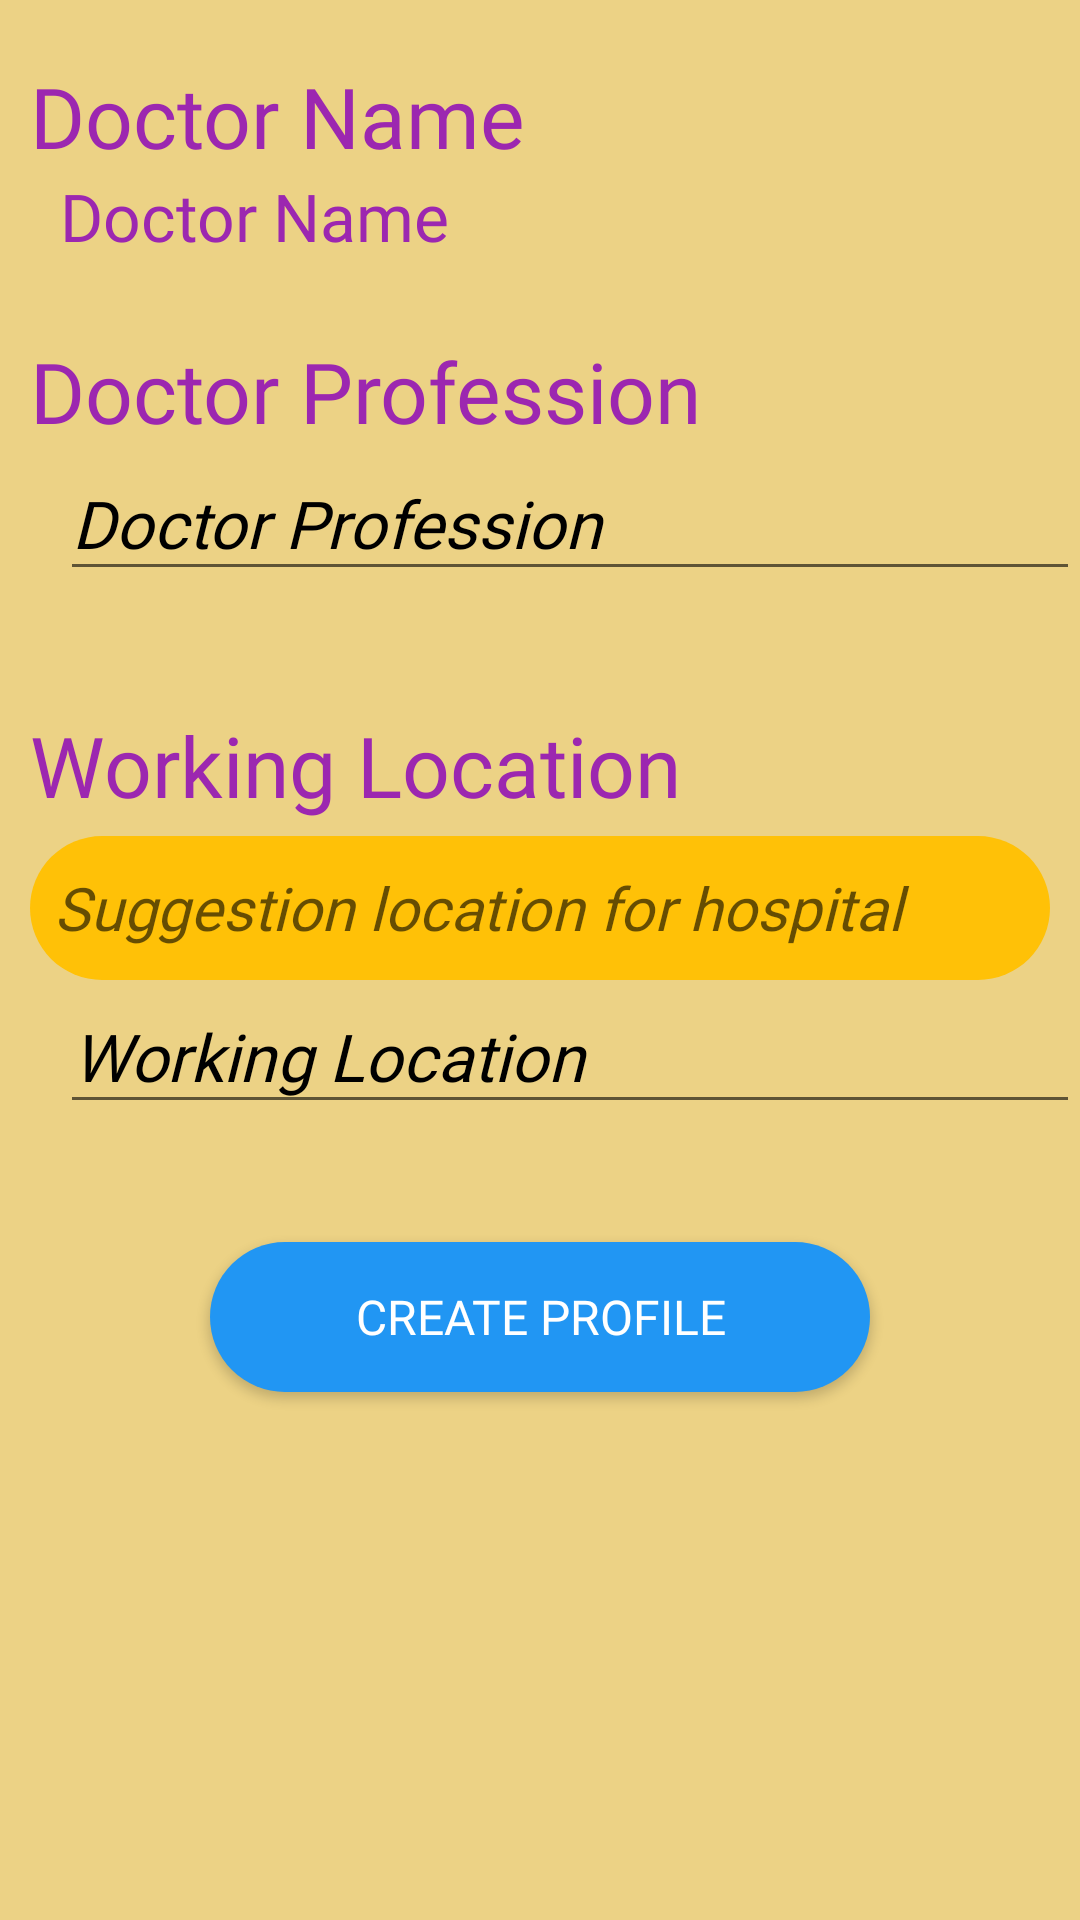

Produce the Android XML layout that renders to this screen, including the resource entries it uses.
<!-- AndroidManifest.xml: application theme Theme.HospitalBooking -->
<!-- res/layout/activity_doctor_information.xml -->
<?xml version="1.0" encoding="utf-8"?>
<ScrollView xmlns:android="http://schemas.android.com/apk/res/android"
    xmlns:tools="http://schemas.android.com/tools"
    android:layout_width="match_parent"
    android:layout_height="match_parent"
    android:background="#ECD285"
    tools:context=".DoctorInformationManagement.DoctorInformation">
<LinearLayout
    android:layout_width="match_parent"
    android:layout_height="wrap_content"
    android:orientation="vertical">

    <ImageView
        android:id="@+id/ImgMed"
        android:layout_width="match_parent"
        android:layout_height="wrap_content"
        android:layout_marginVertical="15dp"
        android:scaleType="fitCenter"
        android:layout_margin="10dp"
        android:layout_gravity="center"
        android:contentDescription="@string/doctor_image" />

    <TextView
        android:text="@string/doctor_name"
        style="@style/headerStyle"
        android:layout_width="match_parent"
        android:layout_height="wrap_content"
        android:layout_marginStart="10dp" />

    <TextView
        android:id="@+id/dotName"
        android:text="@string/doctor_name"
        style="@style/normalStyle"
        android:layout_width="match_parent"
        android:layout_height="wrap_content"
        android:layout_marginStart="20dp"
        android:textColor="#9C27B0"
        />

    <View
        android:layout_width="match_parent"
        android:layout_height="25dp"
        android:background="#ECD285"/>

    <TextView
        android:text="@string/doctor_profession"
        style="@style/headerStyle"
        android:layout_width="match_parent"
        android:layout_height="wrap_content"
        android:layout_marginStart="10dp" />

    <EditText
        android:id="@+id/dtPro"
        style="@style/normalStyle"
        android:layout_width="match_parent"
        android:layout_height="wrap_content"
        android:layout_marginStart="20dp"
        android:autofillHints="doctor profession"

        android:inputType="text"
        android:minHeight="48dp"
        android:maxLength="100"
        android:textStyle="italic"
        android:text="@string/doctor_profession"
        android:importantForAutofill="no"
        tools:ignore="LabelFor,VisualLintTextFieldSize,DuplicateSpeakableTextCheck" />

    <TextView
        android:id="@+id/errPro"
        style="@style/normalStyle"
        android:layout_width="match_parent"
        android:layout_height="wrap_content"
        android:textColor="#F44336"
        android:layout_marginStart="20dp"
        android:layout_marginBottom="10dp" />

    <TextView
        android:text="@string/working_location"
        style="@style/headerStyle"
        android:layout_width="match_parent"
        android:layout_height="wrap_content"
        android:layout_marginStart="10dp" />

    <AutoCompleteTextView
        android:id="@+id/autoCurrentHospital"
        android:hint="@string/hospital_suggestion"
        style="@style/menuStyle"
        android:background="@drawable/toggle_rounded"
        android:layout_width="match_parent"
        android:layout_height="wrap_content"
        android:layout_marginStart="10dp"
        android:layout_marginTop="5dp"
        android:layout_marginEnd="10dp"
        android:ems="10"
        android:inputType="textPersonName"
        android:minHeight="48dp"
        android:textStyle="italic"
        tools:ignore="VisualLintTextFieldSize" />

    <EditText
        android:id="@+id/dtHos"
        style="@style/normalStyle"
        android:layout_width="match_parent"
        android:layout_height="wrap_content"
        android:layout_marginStart="20dp"
        android:ems="10"
        android:minHeight="48dp"
        android:maxLength="100"
        android:inputType="textPersonName"
        android:text="@string/working_location"
        android:textStyle="italic"

        tools:ignore="LabelFor,VisualLintTextFieldSize,DuplicateSpeakableTextCheck"
        android:importantForAutofill="no" />

    <TextView
        android:id="@+id/errHos"
        style="@style/normalStyle"
        android:layout_width="match_parent"
        android:layout_height="wrap_content"
        android:textColor="#F44336"
        android:layout_marginStart="20dp"
        android:layout_marginBottom="10dp" />

    <Button
        android:id="@+id/updateBtn"
        android:layout_width="220sp"
        android:layout_height="50dp"
        android:layout_gravity="center"
        android:background="@drawable/bg_white_rounded"
        style="@style/buttonStyle"
        android:text="@string/create_profile" />

    <View
        android:background="#ECD285"
        android:layout_width="match_parent"
        android:layout_height="40dp" />
</LinearLayout>
</ScrollView>
<!-- resources referenced by this layout -->
<resources>
  <!-- drawable bg_white_rounded (drawable) -->
  <?xml version="1.0" encoding="utf-8"?>
  <shape xmlns:android="http://schemas.android.com/apk/res/android">
      <solid android:color="#2196F3"/>
      <corners android:radius="180dp"/>
      <padding android:left="8dp"
          android:bottom="8dp"
          android:right="8dp"
          android:top="8dp"/>
  </shape>
  <!-- drawable toggle_rounded (drawable) -->
  <?xml version="1.0" encoding="utf-8"?>
  <shape xmlns:android="http://schemas.android.com/apk/res/android">
      <solid android:color="#FFC107"/>
  
      <corners android:radius="180dp"/>
      <padding android:left="8dp"
          android:bottom="8dp"
          android:right="8dp"
          android:top="8dp"/>
  </shape>
  <string name="create_profile">Create Profile</string>
  <string name="doctor_image">Doctor Image</string>
  <string name="doctor_name">Doctor Name</string>
  <string name="doctor_profession">Doctor Profession</string>
  <string name="hospital_suggestion">Suggestion location for hospital</string>
  <string name="working_location">Working Location</string>
  <style name="buttonStyle">
          <item name="android:fontFamily">@font/roboto_bold</item>
          <item name="android:textColor">@color/white</item>
          <item name="android:textSize">16sp</item>
      </style>
  <style name="headerStyle">
          <item name="android:fontFamily">@font/roboto_bold</item>
          <item name="android:textColor">@color/header_purple</item>
          <item name="android:textSize">28sp</item>
      </style>
  <style name="menuStyle">
          <item name="android:fontFamily">@font/roboto</item>
          <item name="android:textColor">@color/black</item>
          <item name="android:textSize">20sp</item>
      </style>
  <style name="normalStyle">
          <item name="android:fontFamily">@font/roboto</item>
          <item name="android:textColor">@color/black</item>
          <item name="android:textSize">22sp</item>
      </style>
  <style name="Theme.HospitalBooking" parent="Theme.MaterialComponents.DayNight.DarkActionBar">
          
          <item name="colorPrimary">@color/purple_500</item>
          <item name="colorPrimaryVariant">@color/purple_700</item>
          <item name="colorOnPrimary">@color/white</item>
          
          <item name="colorSecondary">@color/teal_200</item>
          <item name="colorSecondaryVariant">@color/teal_700</item>
          <item name="colorOnSecondary">@color/black</item>
          
          <item name="android:statusBarColor" tools:targetApi="l">?attr/colorPrimaryVariant</item>
          
      </style>
  <color name="white">#FFFFFFFF</color>
  <color name="header_purple">#9C27B0</color>
  <color name="black">#FF000000</color>
  <color name="purple_500">#FF6200EE</color>
  <color name="purple_700">#FF3700B3</color>
  <color name="teal_200">#FF03DAC5</color>
  <color name="teal_700">#FF018786</color>
</resources>
